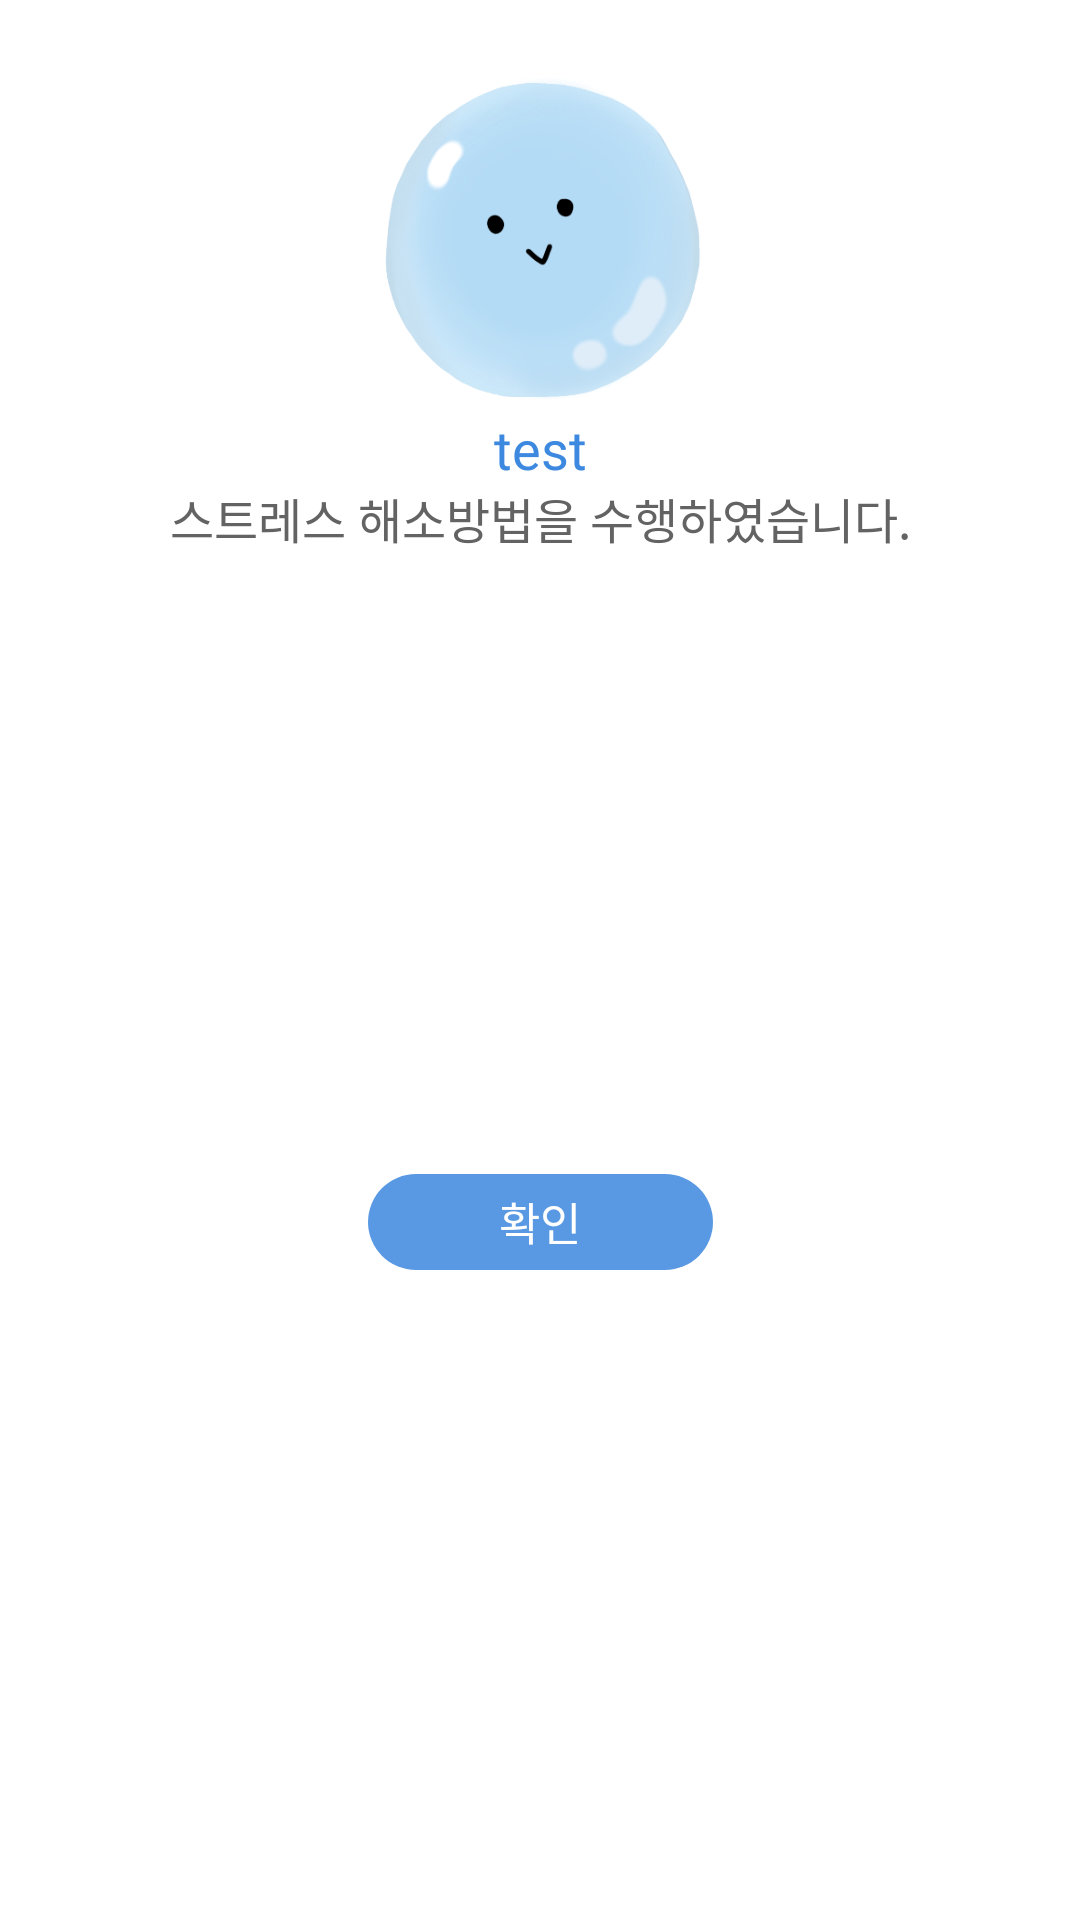

Android layout source for this screen:
<!-- AndroidManifest.xml: fallback theme Theme.MaterialComponents.DayNight.NoActionBar -->
<!-- res/layout/performed_intervention_dialog.xml -->
<?xml version="1.0" encoding="utf-8"?>
<androidx.constraintlayout.widget.ConstraintLayout xmlns:android="http://schemas.android.com/apk/res/android"
    android:layout_width="286dp"
    android:layout_height="wrap_content"
    xmlns:app="http://schemas.android.com/apk/res-auto">

    <ImageView
        android:layout_marginTop="26dp"
        android:id="@+id/performed_intervention_img"
        android:layout_width="0dp"
        app:layout_constraintWidth_default="percent"
        app:layout_constraintWidth_percent="0.3"
        android:layout_height="0dp"
        app:layout_constraintDimensionRatio="1:1"
        android:src="@drawable/icon_low"
        app:layout_constraintTop_toTopOf="parent"
        app:layout_constraintStart_toStartOf="parent"
        app:layout_constraintEnd_toEndOf="parent" />

    <TextView
        android:layout_marginTop="6dp"
        android:layout_marginHorizontal="20dp"
        android:id="@+id/performed_intervention"
        android:layout_width="match_parent"
        android:layout_height="wrap_content"
        android:text="test"
        android:textSize="@dimen/my_text_size4"
        android:textColor="@color/textColor_blue"
        android:fontFamily="@font/notosanscjkkrregular"
        android:includeFontPadding="false"
        android:textAlignment="center"
        app:layout_constraintTop_toBottomOf="@id/performed_intervention_img"
        app:layout_constraintStart_toStartOf="parent"
        app:layout_constraintEnd_toEndOf="parent"/>

    <TextView
        android:layout_marginBottom="4dp"
        android:id="@+id/performed_intervention2"
        android:layout_width="match_parent"
        android:layout_height="wrap_content"
        android:text="스트레스 해소방법을 수행하였습니다."
        android:textSize="@dimen/my_text_size3"
        android:textColor="@color/textColor_default"
        android:fontFamily="@font/notosanscjkkrregular"
        android:includeFontPadding="false"
        android:textAlignment="center"
        app:layout_constraintTop_toBottomOf="@id/performed_intervention"
        app:layout_constraintStart_toStartOf="parent"
        app:layout_constraintEnd_toEndOf="parent"/>

    <Button
        android:layout_marginBottom="20dp"
        android:id="@+id/performed_intervention_btn"
        android:layout_width="115dp"
        android:layout_height="32dp"
        android:text="확인"
        app:layout_constraintTop_toBottomOf="@id/performed_intervention2"
        app:layout_constraintLeft_toLeftOf="parent"
        app:layout_constraintRight_toRightOf="parent"
        app:layout_constraintBottom_toBottomOf="parent"
        android:layout_marginTop="10dp"
        android:textColor="@color/color_white"
        android:stateListAnimator="@null"
        android:fontFamily="@font/notosanscjkkrregular"
        android:includeFontPadding="false"
        android:textSize="@dimen/my_text_size2"
        android:background="@drawable/btn_start_enable"/>


</androidx.constraintlayout.widget.ConstraintLayout>
<!-- resources referenced by this layout -->
<resources>
  <color name="color_white">#FFFFFF</color>
  <color name="textColor_blue">#3e89e0</color>
  <color name="textColor_default">#636363</color>
  <dimen name="my_text_size2">15dp</dimen>
  <dimen name="my_text_size3">16dp</dimen>
  <dimen name="my_text_size4">18dp</dimen>
  <!-- drawable btn_start_enable (drawable) -->
  <?xml version="1.0" encoding="utf-8"?>
  <selector xmlns:android="http://schemas.android.com/apk/res/android">
      <item>
          <shape android:shape="rectangle">
              <corners android:radius="30dp"></corners>
              <solid android:color="@color/color_btn_fsv_start_enable"></solid>
          </shape>
      </item>
  </selector>
  <!-- drawable icon_low: png bitmap (drawable, 82670 bytes) -->
  <color name="color_btn_fsv_start_enable">#5999E3</color>
</resources>
